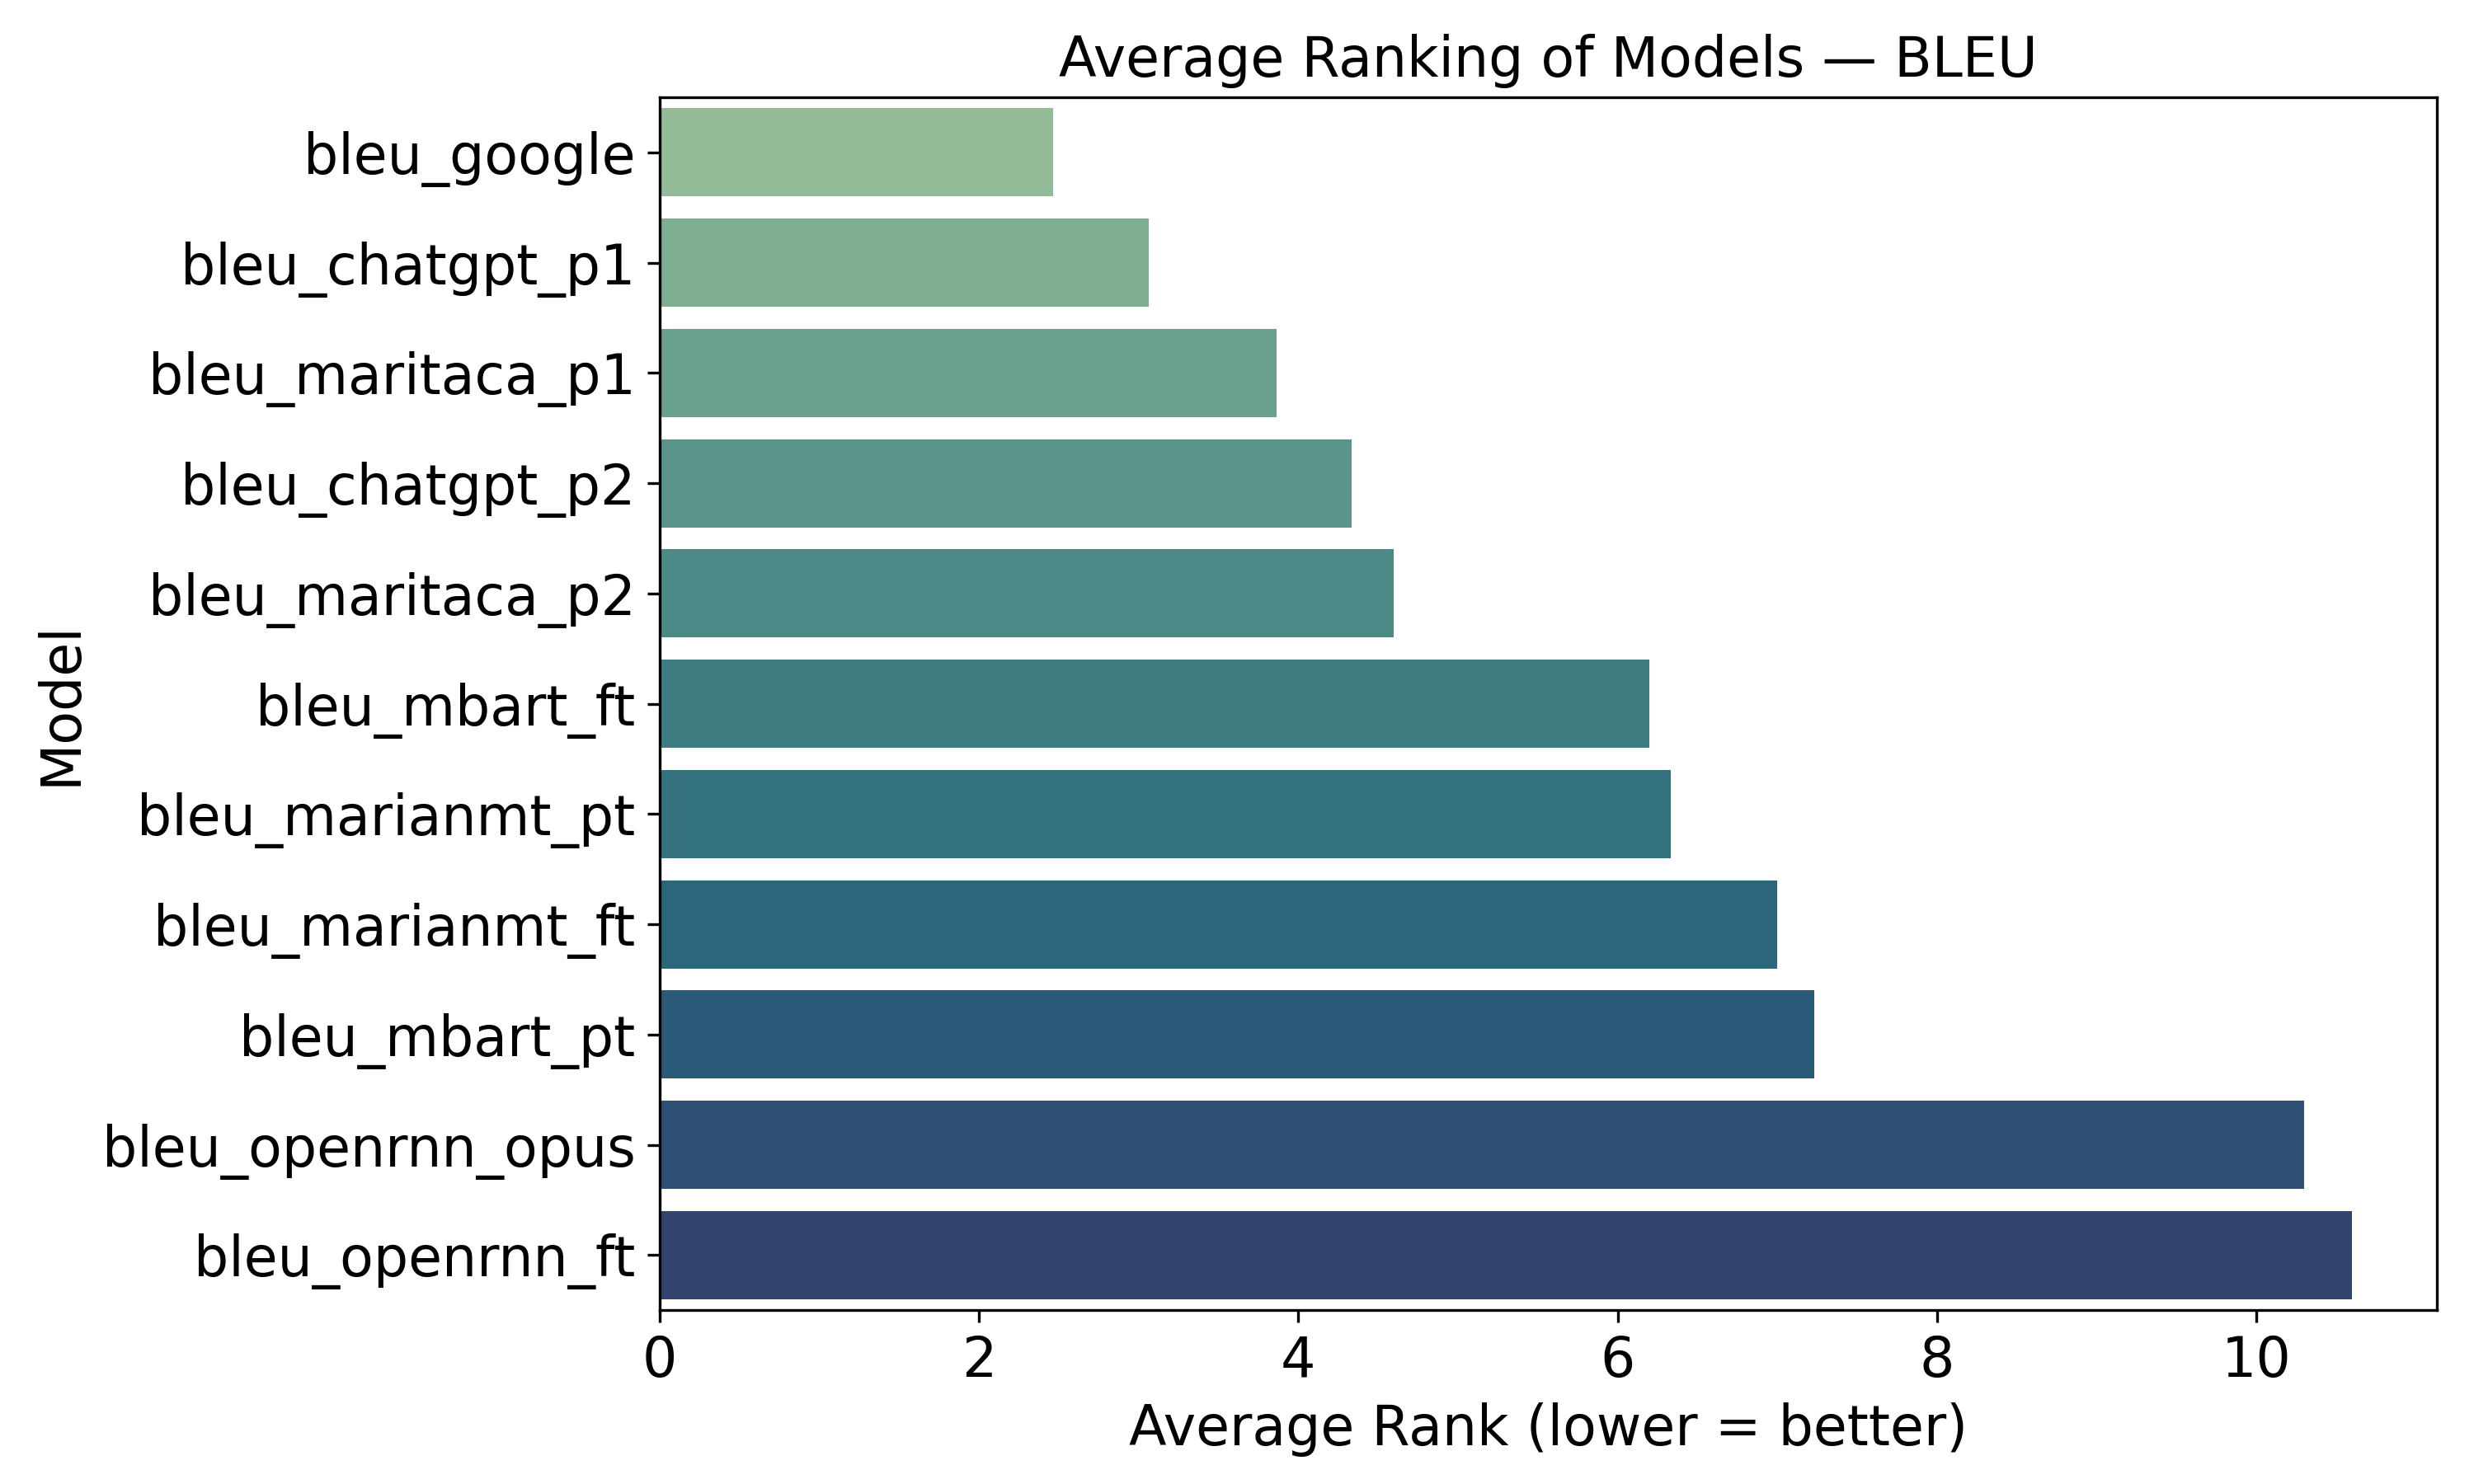

Source data for this figure (header and first rows):
model, average_rank
bleu_google, 2.467
bleu_chatgpt_p1, 3.067
bleu_maritaca_p1, 3.867
bleu_chatgpt_p2, 4.333
bleu_maritaca_p2, 4.6
bleu_mbart_ft, 6.2
bleu_marianmt_pt, 6.333
bleu_marianmt_ft, 7.0
bleu_mbart_pt, 7.233
bleu_openrnn_opus, 10.3
bleu_openrnn_ft, 10.6
